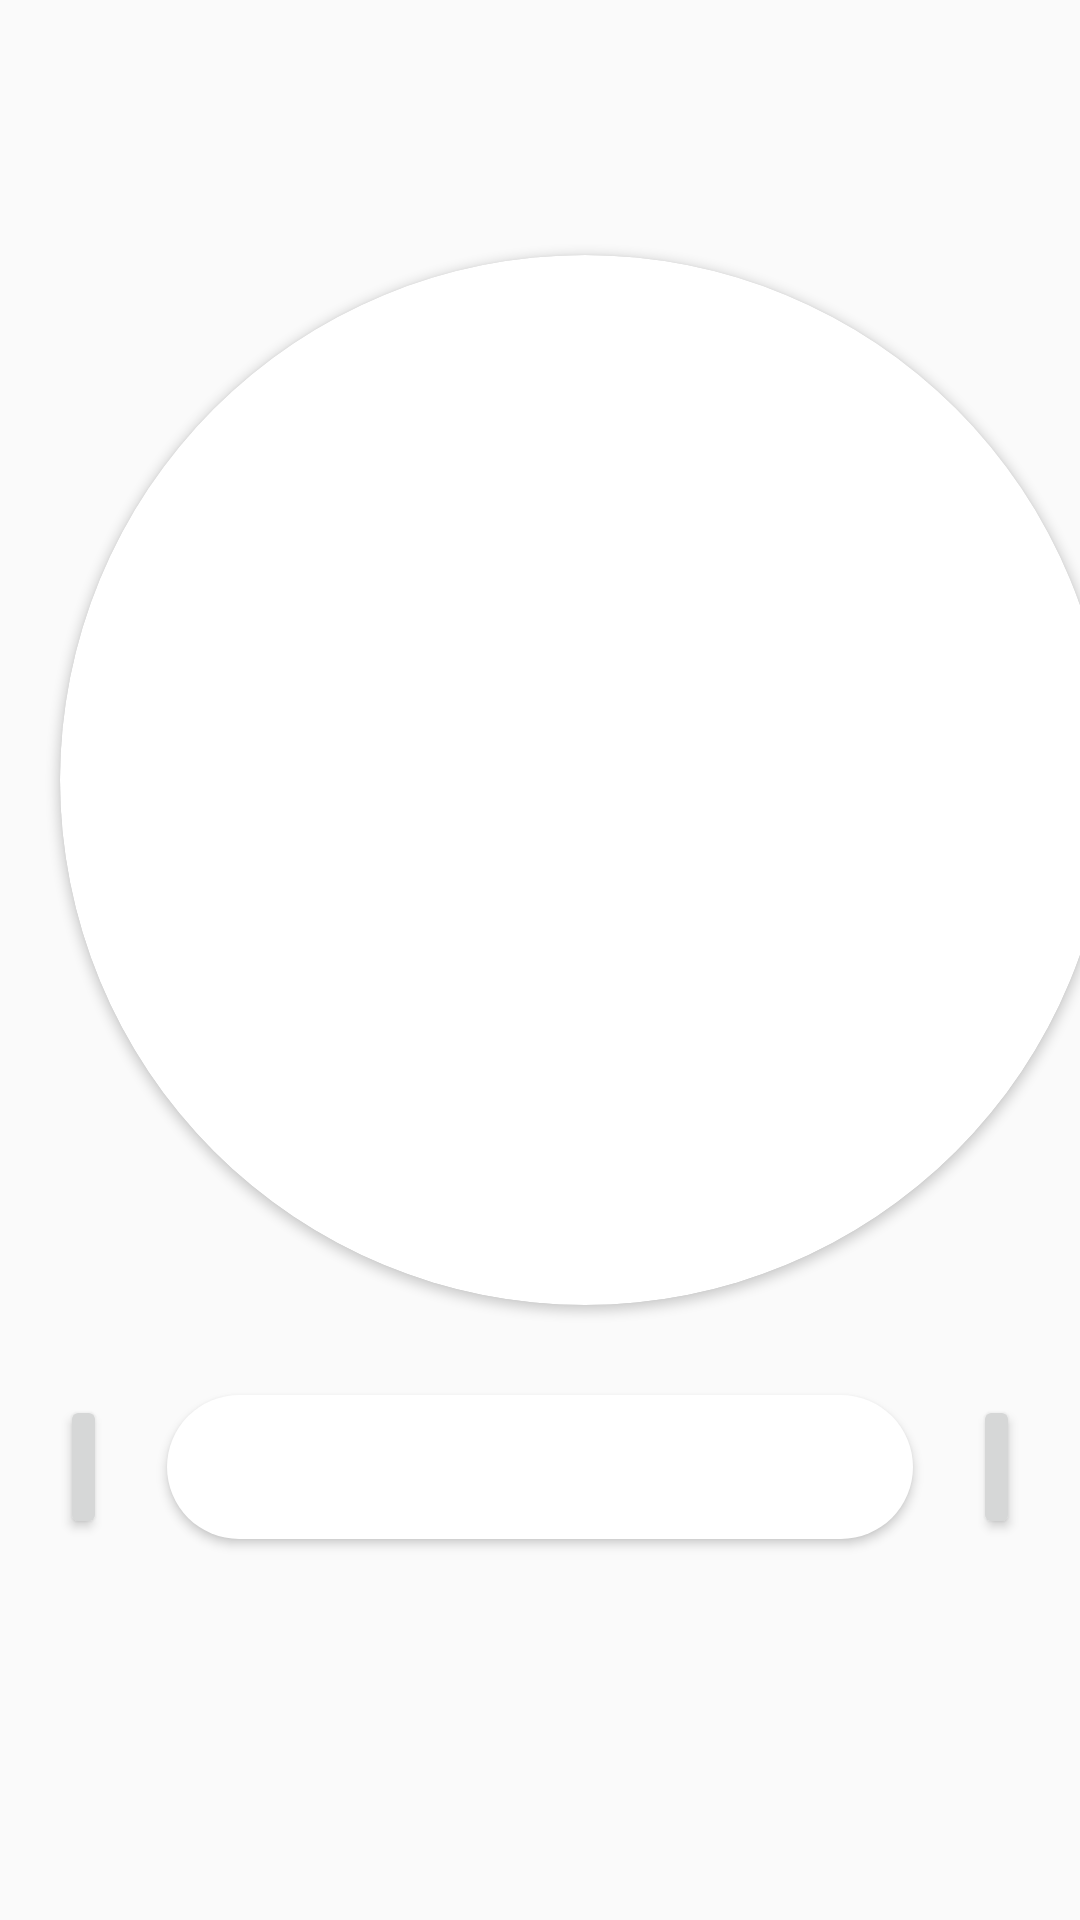

Here is an Android app screen rendered from its layout file. Give the layout XML and the strings, colors and styles it references.
<!-- AndroidManifest.xml: application theme AppTheme -->
<!-- res/layout/slider.xml -->
<?xml version="1.0" encoding="utf-8"?>
<LinearLayout xmlns:android="http://schemas.android.com/apk/res/android"
    xmlns:app="http://schemas.android.com/apk/res-auto"
    android:orientation="vertical" android:layout_width="match_parent"
    android:layout_height="match_parent">

    <Space
        android:layout_width="match_parent"
        android:layout_height="85dp" />

    <androidx.cardview.widget.CardView
        android:layout_width="350dp"
        android:layout_height="350dp"
        android:layout_marginLeft="20dp"
        android:background="#009688"
        app:cardCornerRadius="175dp">

        <ImageView
            android:id="@+id/imageView4"
            android:layout_width="350dp"
            android:layout_height="350dp"
            app:srcCompat="@drawable/ic_launcher_background" />
    </androidx.cardview.widget.CardView>

    <LinearLayout
        android:layout_width="match_parent"
        android:layout_height="100dp"
        android:orientation="horizontal">

        <Button
            android:id="@+id/button21"
            android:layout_width="50dp"
            android:layout_height="wrap_content"
            android:layout_marginLeft="20dp"
            android:layout_marginTop="30dp"
            android:layout_weight="1"
            android:ellipsize="marquee" />

        <Button
            android:id="@+id/txt_btn"
            android:layout_width="283dp"
            android:layout_height="wrap_content"
            android:layout_marginLeft="20dp"
            android:layout_marginTop="30dp"
            android:layout_marginRight="20dp"
            android:layout_weight="1"
            android:background="@drawable/round_btn" />

        <Button
            android:id="@+id/button22"
            android:layout_width="50dp"
            android:layout_height="wrap_content"
            android:layout_marginTop="30dp"
            android:layout_marginRight="20dp"
            android:layout_weight="1"
            android:ellipsize="marquee" />
    </LinearLayout>

    <Space
        android:layout_width="match_parent"
        android:layout_height="166dp" />

</LinearLayout>
<!-- resources referenced by this layout -->
<resources>
  <!-- drawable round_btn (drawable-v24) -->
  <?xml version="1.0" encoding="utf-8"?>
  <shape xmlns:android="http://schemas.android.com/apk/res/android" android:shape="rectangle">
  
  
      <solid android:color="#FFFFFF"/>
      <corners android:radius="32dp"/>
  
  
  
  </shape>
  <style name="AppTheme" parent="Theme.AppCompat.Light.NoActionBar">
          
          <item name="colorPrimary">#EC873B</item>
          <item name="colorPrimaryDark">@color/colorPrimaryDark</item>
          <item name="colorAccent">#EC873B</item>
      </style>
  <color name="colorPrimaryDark">#EABEB4</color>
</resources>
